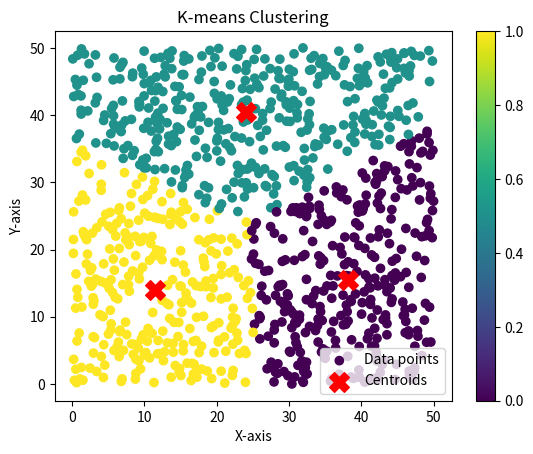

This figure's Python source:
import numpy as np
import matplotlib.pyplot as plt

class KMeans:
    def __init__(self, num_clusters, threshold):
        self.num_clusters = num_clusters
        self.threshold = threshold
        self.centroids = None
        self.data = []

    def _euclidean_distance(self, x, y):
        return np.sqrt(np.sum((x - y) ** 2))

    def fit(self, x, epochs):
        # Randomly initialize centroids
        indices = np.random.choice(len(x), self.num_clusters, replace=False)
        self.centroids = x[indices]

        for i in range(epochs):
            self.data = [[] for _ in range(self.num_clusters)]

            # Assignment step
            for datapoint in x:
                distances = [self._euclidean_distance(datapoint, self.centroids[j]) for j in range(self.num_clusters)]
                min_idx = np.argmin(distances)
                self.data[min_idx].append(datapoint)

            # Update step
            new_centroids = []
            for j in range(self.num_clusters):
                if len(self.data[j]) == 0:
                    new_centroids.append(self.centroids[j])  # Keep the old centroid if no points assigned
                else:
                    new_centroids.append(np.mean(self.data[j], axis=0))  # Calculate the new centroid

            new_centroids = np.array(new_centroids)

            # Check for convergence
            if np.all(self.centroids == new_centroids):
                print("No change in means at epoch =", i + 1)
                break

            self.centroids = new_centroids

            print(f"Epoch {i + 1}: Centroids: {self.centroids}")
            # print(f"Cluster data: {[list(map(int, cluster)) for cluster in self.data]}")

    def predict(self, x):
        labels = []
        for datapoint in x:
            distances = [self._euclidean_distance(datapoint, self.centroids[j]) for j in range(self.num_clusters)]
            labels.append(np.argmin(distances))
        return np.array(labels)

# Generate synthetic 2D data
np.random.seed(10)
data = np.random.rand(1000, 2) * 50  # 20 data points in 2D space
print("Data:\n", data)

# Create KMeans instance and fit the model
kmeans = KMeans(num_clusters=3, threshold=0.1)
kmeans.fit(data, epochs=100)

# Predict labels
labels = kmeans.predict(data)
print("labels >>>", len(labels))

# Visualization
plt.scatter(data[:, 0], data[:, 1], c=labels, cmap='viridis', marker='o', label='Data points')
plt.scatter(kmeans.centroids[:, 0], kmeans.centroids[:, 1], color='red', marker='X', s=200, label='Centroids')
plt.title('K-means Clustering')
plt.colorbar()
plt.xlabel('X-axis')
plt.ylabel('Y-axis')
plt.legend()
plt.show()
